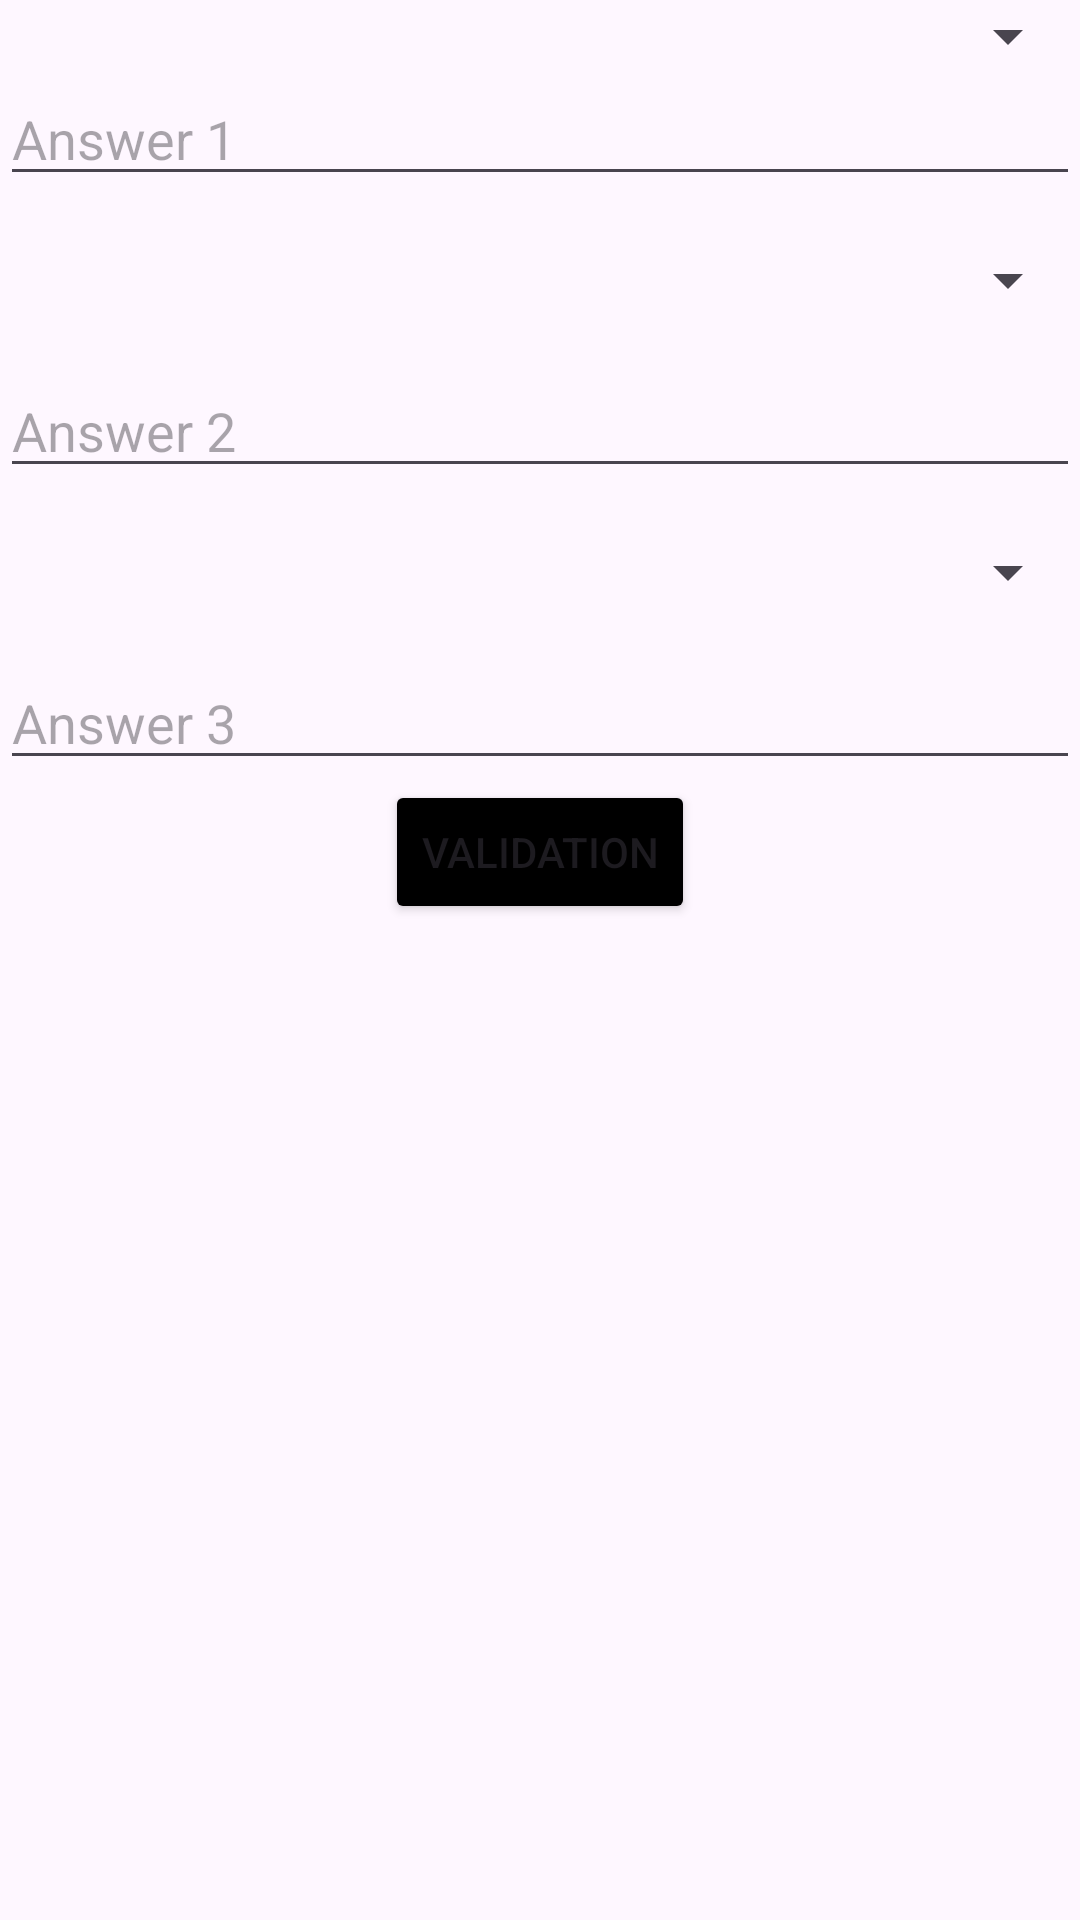

Write the Android layout XML for this screen, with the resource values it uses.
<!-- AndroidManifest.xml: application theme Theme.OfflineUPI -->
<!-- res/layout/activity_use_of_security_question.xml -->
<?xml version="1.0" encoding="utf-8"?>
<RelativeLayout xmlns:android="http://schemas.android.com/apk/res/android"
    xmlns:tools="http://schemas.android.com/tools"
    android:layout_width="match_parent"
    android:layout_height="match_parent"
    tools:context=".useOfSecurityQuestion">

    
    <Spinner
        android:id="@+id/spinnerQuestion1"
        android:layout_width="match_parent"
        android:layout_height="wrap_content"
        />

    <EditText
        android:id="@+id/editTextAnswer1"
        android:layout_width="match_parent"
        android:layout_height="wrap_content"
        android:hint="Answer 1"
        android:layout_below="@id/spinnerQuestion1"
        android:layout_marginBottom="16dp"/>

    
    <Spinner
        android:id="@+id/spinnerQuestion2"
        android:layout_width="match_parent"
        android:layout_height="wrap_content"
        android:layout_below="@id/editTextAnswer1"
        android:layout_marginBottom="16dp"/>

    <EditText
        android:id="@+id/editTextAnswer2"
        android:layout_width="match_parent"
        android:layout_height="wrap_content"
        android:hint="Answer 2"
        android:layout_below="@id/spinnerQuestion2"
        android:layout_marginBottom="16dp"/>

    
    <Spinner
        android:id="@+id/spinnerQuestion3"
        android:layout_width="match_parent"
        android:layout_height="wrap_content"
        android:layout_below="@id/editTextAnswer2"
        android:layout_marginBottom="16dp"/>

    <EditText
        android:id="@+id/editTextAnswer3"
        android:layout_width="match_parent"
        android:layout_height="wrap_content"
        android:hint="Answer 3"
        android:layout_below="@id/spinnerQuestion3"/>

    <Button
        android:id="@+id/btnSubmit"
        android:layout_width="wrap_content"
        android:layout_height="wrap_content"
        android:layout_below="@id/editTextAnswer3"
        android:layout_centerHorizontal="true"
        android:backgroundTint="@color/btnColor"
        android:text="validation"/>
</RelativeLayout>
<!-- resources referenced by this layout -->
<resources>
  <color name="btnColor">#000000</color>
  <style name="Theme.OfflineUPI" parent="Base.Theme.OfflineUPI" />
  <style name="Base.Theme.OfflineUPI" parent="Theme.Material3.Light.NoActionBar">
          
          
  
          <item name="android:windowSplashscreenContent" tools:targetApi="26">@color/black</item>
          <item name="android:windowSplashScreenBackground" tools:targetApi="31">
              @color/black
          </item>
          <item name="android:windowSplashScreenBrandingImage" tools:targetApi="31">@color/black</item>
  
      </style>
  <color name="black">#000000</color>
</resources>
